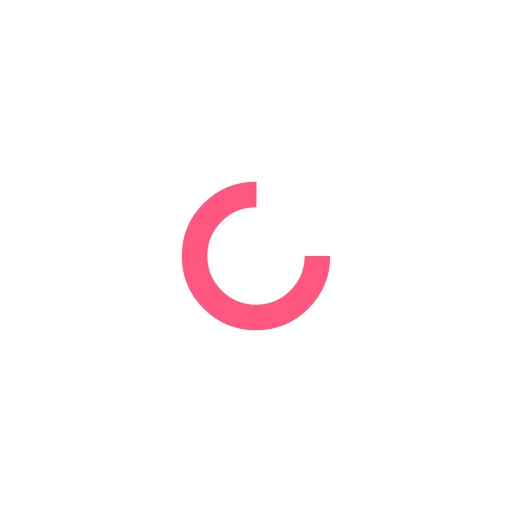
t = 0.00 s
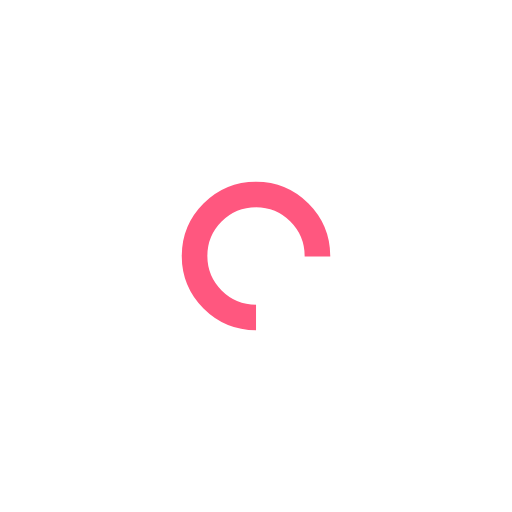
t = 0.28 s
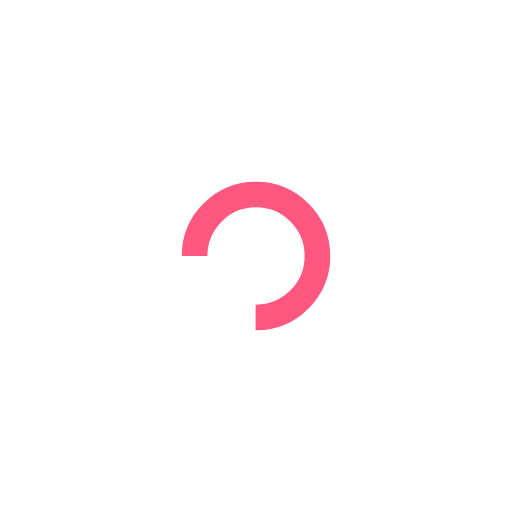
t = 0.57 s
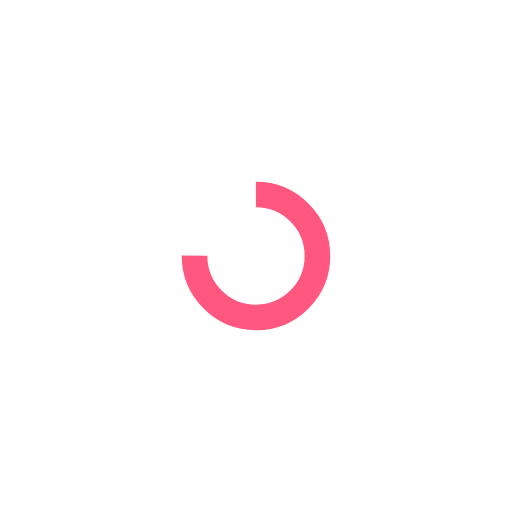
t = 0.85 s

The animated SVG that drew these frames (rendered in a browser with its animation timeline set to each time). Animation: 1 SMIL element (animateTransform=1); one cycle of 1.14 s, repeats indefinitely.

<?xml version="1.0" encoding="utf-8"?>
<svg xmlns="http://www.w3.org/2000/svg" xmlns:xlink="http://www.w3.org/1999/xlink" style="margin: auto; background: none; display: block; shape-rendering: auto;" width="277px" height="277px" viewBox="0 0 100 100" preserveAspectRatio="xMidYMid">
<circle cx="50" cy="50" fill="none" stroke="#ff577f" stroke-width="5" r="12" stroke-dasharray="56.548667764616276 20.84955592153876">
  <animateTransform attributeName="transform" type="rotate" repeatCount="indefinite" dur="1.1363636363636365s" values="0 50 50;360 50 50" keyTimes="0;1"></animateTransform>
</circle>
<!-- [ldio] generated by https://loading.io/ --></svg>